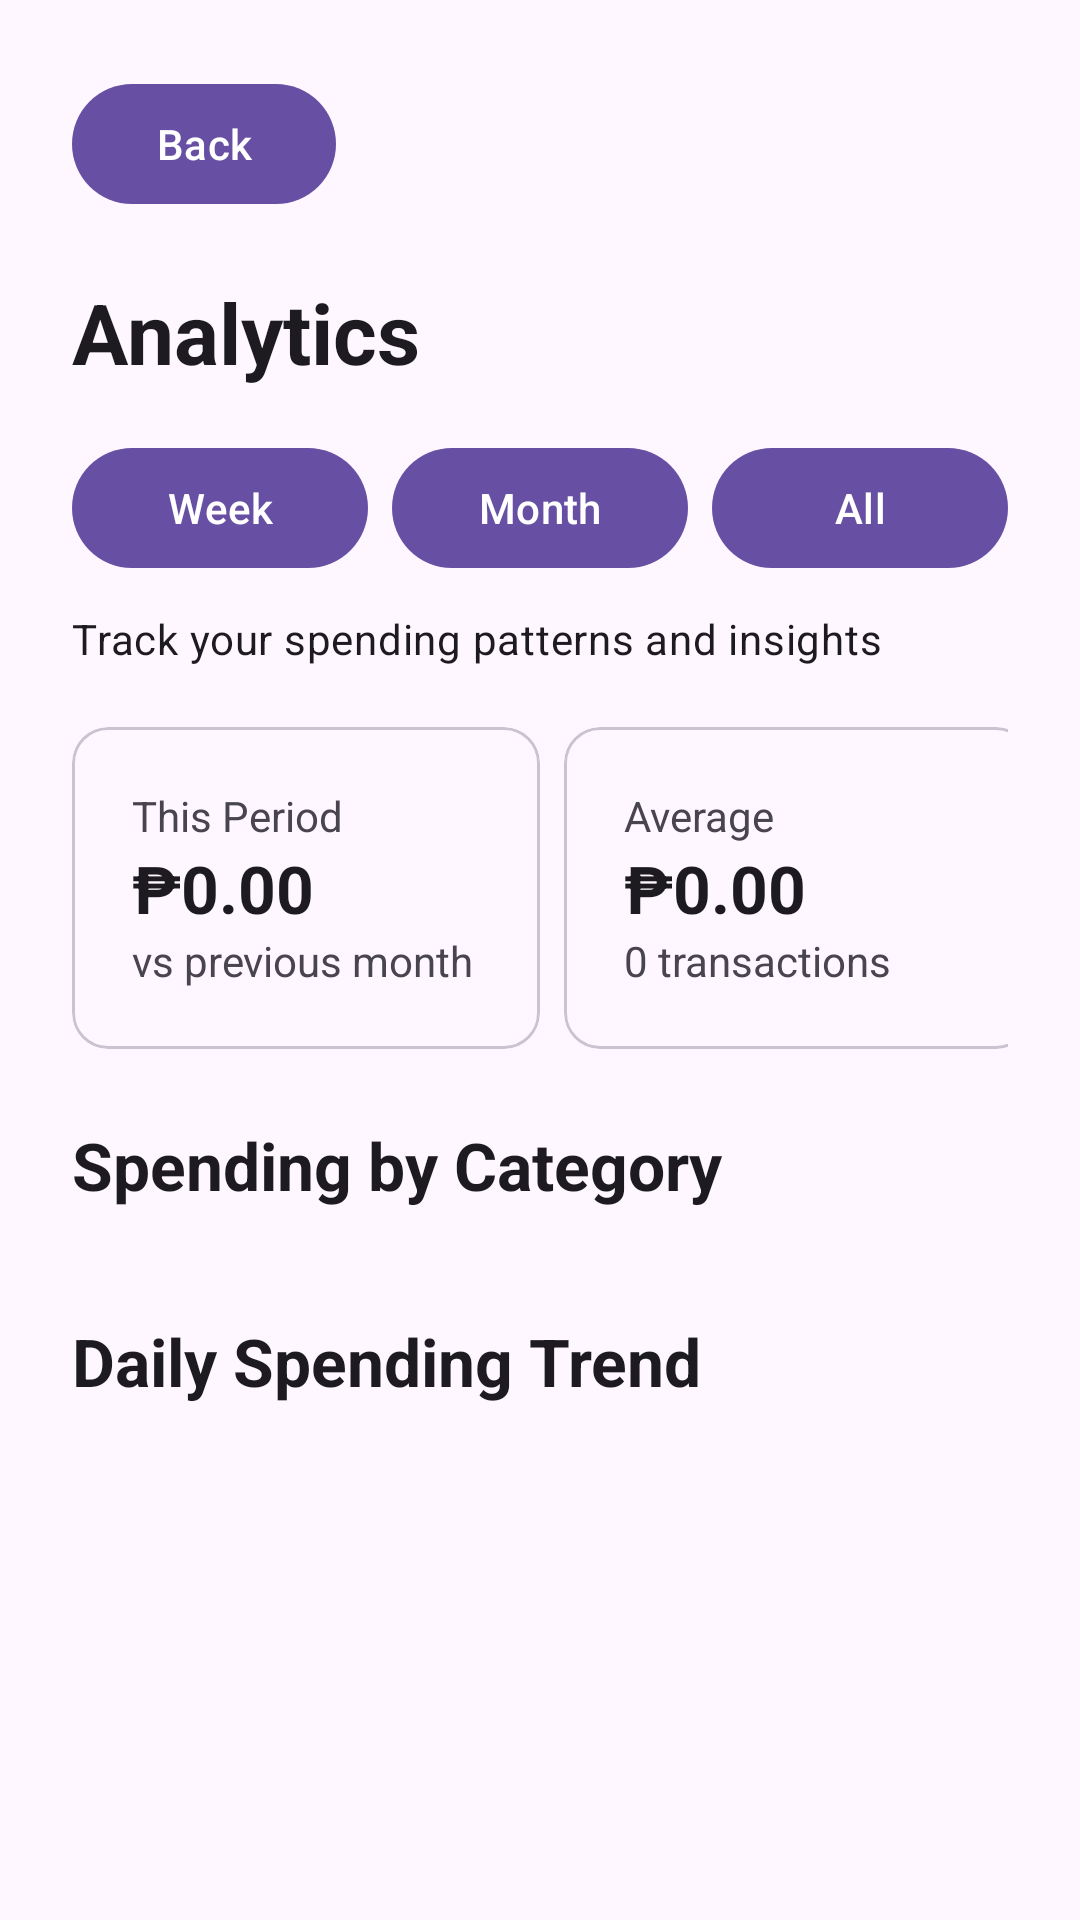

The Android layout XML behind this screen, and the referenced resources:
<!-- AndroidManifest.xml: application theme Theme.PocketBooksMobile -->
<!-- res/layout/activity_analytics.xml -->
<?xml version="1.0" encoding="utf-8"?>
<ScrollView xmlns:android="http://schemas.android.com/apk/res/android"
    xmlns:app="http://schemas.android.com/apk/res-auto"
    android:layout_width="match_parent"
    android:layout_height="match_parent"
    android:fillViewport="true">

    <androidx.constraintlayout.widget.ConstraintLayout
        android:layout_width="match_parent"
        android:layout_height="wrap_content"
        android:padding="24dp">

        <com.google.android.material.button.MaterialButton
            android:id="@+id/btnBack"
            android:layout_width="wrap_content"
            android:layout_height="wrap_content"
            android:text="Back"
            app:layout_constraintStart_toStartOf="parent"
            app:layout_constraintTop_toTopOf="parent" />

        <TextView
            android:id="@+id/tvTitle"
            android:layout_width="0dp"
            android:layout_height="wrap_content"
            android:layout_marginTop="20dp"
            android:text="Analytics"
            android:textAppearance="@style/TextAppearance.Material3.HeadlineMedium"
            android:textStyle="bold"
            app:layout_constraintStart_toStartOf="parent"
            app:layout_constraintTop_toBottomOf="@id/btnBack" />

        <LinearLayout
            android:id="@+id/filterContainer"
            android:layout_width="0dp"
            android:layout_height="wrap_content"
            android:layout_marginTop="16dp"
            android:orientation="horizontal"
            app:layout_constraintStart_toStartOf="parent"
            app:layout_constraintEnd_toEndOf="parent"
            app:layout_constraintTop_toBottomOf="@id/tvTitle">

            <com.google.android.material.button.MaterialButton
                android:id="@+id/btnWeek"
                android:layout_width="0dp"
                android:layout_height="wrap_content"
                android:layout_marginEnd="8dp"
                android:layout_weight="1"
                android:text="Week" />

            <com.google.android.material.button.MaterialButton
                android:id="@+id/btnMonth"
                android:layout_width="0dp"
                android:layout_height="wrap_content"
                android:layout_marginEnd="8dp"
                android:layout_weight="1"
                android:text="Month" />

            <com.google.android.material.button.MaterialButton
                android:id="@+id/btnAll"
                android:layout_width="0dp"
                android:layout_height="wrap_content"
                android:layout_weight="1"
                android:text="All" />
        </LinearLayout>

        <TextView
            android:id="@+id/tvStatus"
            android:layout_width="0dp"
            android:layout_height="wrap_content"
            android:layout_marginTop="10dp"
            android:text="Track your spending patterns and insights"
            android:textAppearance="@style/TextAppearance.Material3.BodyMedium"
            app:layout_constraintStart_toStartOf="parent"
            app:layout_constraintTop_toBottomOf="@id/filterContainer" />

        <androidx.constraintlayout.widget.ConstraintLayout
            android:id="@+id/summaryGrid"
            android:layout_width="0dp"
            android:layout_height="wrap_content"
            android:layout_marginTop="20dp"
            app:layout_constraintStart_toStartOf="parent"
            app:layout_constraintEnd_toEndOf="parent"
            app:layout_constraintTop_toBottomOf="@id/tvStatus">

            <com.google.android.material.card.MaterialCardView
                android:id="@+id/cardTotal"
                android:layout_width="0dp"
                android:layout_height="wrap_content"
                android:layout_marginEnd="8dp"
                app:layout_constraintEnd_toStartOf="@id/cardAverage"
                app:layout_constraintStart_toStartOf="parent"
                app:layout_constraintTop_toTopOf="parent"
                app:layout_constraintWidth_percent="0.5">

                <LinearLayout
                    android:layout_width="match_parent"
                    android:layout_height="wrap_content"
                    android:orientation="vertical"
                    android:padding="20dp">

                    <TextView
                        android:layout_width="wrap_content"
                        android:layout_height="wrap_content"
                        android:text="This Period" />

                    <TextView
                        android:id="@+id/tvTotal"
                        android:layout_width="wrap_content"
                        android:layout_height="wrap_content"
                        android:text="₱0.00"
                        android:textAppearance="@style/TextAppearance.Material3.TitleLarge"
                        android:textStyle="bold" />

                    <TextView
                        android:id="@+id/tvTrend"
                        android:layout_width="wrap_content"
                        android:layout_height="wrap_content"
                        android:text="vs previous month" />
                </LinearLayout>
            </com.google.android.material.card.MaterialCardView>

            <com.google.android.material.card.MaterialCardView
                android:id="@+id/cardAverage"
                android:layout_width="0dp"
                android:layout_height="wrap_content"
                app:layout_constraintEnd_toEndOf="parent"
                app:layout_constraintStart_toEndOf="@id/cardTotal"
                app:layout_constraintTop_toTopOf="parent"
                app:layout_constraintWidth_percent="0.5">

                <LinearLayout
                    android:layout_width="match_parent"
                    android:layout_height="wrap_content"
                    android:orientation="vertical"
                    android:padding="20dp">

                    <TextView
                        android:layout_width="wrap_content"
                        android:layout_height="wrap_content"
                        android:text="Average" />

                    <TextView
                        android:id="@+id/tvAverage"
                        android:layout_width="wrap_content"
                        android:layout_height="wrap_content"
                        android:text="₱0.00"
                        android:textAppearance="@style/TextAppearance.Material3.TitleLarge"
                        android:textStyle="bold" />

                    <TextView
                        android:id="@+id/tvTransactions"
                        android:layout_width="wrap_content"
                        android:layout_height="wrap_content"
                        android:text="0 transactions" />
                </LinearLayout>
            </com.google.android.material.card.MaterialCardView>
        </androidx.constraintlayout.widget.ConstraintLayout>

        <TextView
            android:id="@+id/tvCategoryHeading"
            android:layout_width="0dp"
            android:layout_height="wrap_content"
            android:layout_marginTop="24dp"
            android:text="Spending by Category"
            android:textAppearance="@style/TextAppearance.Material3.TitleLarge"
            android:textStyle="bold"
            app:layout_constraintStart_toStartOf="parent"
            app:layout_constraintTop_toBottomOf="@id/summaryGrid" />

        <LinearLayout
            android:id="@+id/categoryContainer"
            android:layout_width="0dp"
            android:layout_height="wrap_content"
            android:layout_marginTop="12dp"
            android:orientation="vertical"
            app:layout_constraintStart_toStartOf="parent"
            app:layout_constraintEnd_toEndOf="parent"
            app:layout_constraintTop_toBottomOf="@id/tvCategoryHeading" />

        <TextView
            android:id="@+id/tvTrendHeading"
            android:layout_width="0dp"
            android:layout_height="wrap_content"
            android:layout_marginTop="24dp"
            android:text="Daily Spending Trend"
            android:textAppearance="@style/TextAppearance.Material3.TitleLarge"
            android:textStyle="bold"
            app:layout_constraintStart_toStartOf="parent"
            app:layout_constraintTop_toBottomOf="@id/categoryContainer" />

        <LinearLayout
            android:id="@+id/trendContainer"
            android:layout_width="0dp"
            android:layout_height="wrap_content"
            android:layout_marginTop="12dp"
            android:orientation="vertical"
            app:layout_constraintStart_toStartOf="parent"
            app:layout_constraintEnd_toEndOf="parent"
            app:layout_constraintTop_toBottomOf="@id/tvTrendHeading" />

    </androidx.constraintlayout.widget.ConstraintLayout>
</ScrollView>
<!-- resources referenced by this layout -->
<resources>
  <style name="Theme.PocketBooksMobile" parent="Theme.Material3.DayNight.NoActionBar">
          <item name="android:statusBarColor" tools:targetApi="l">@android:color/transparent</item>
      </style>
</resources>
